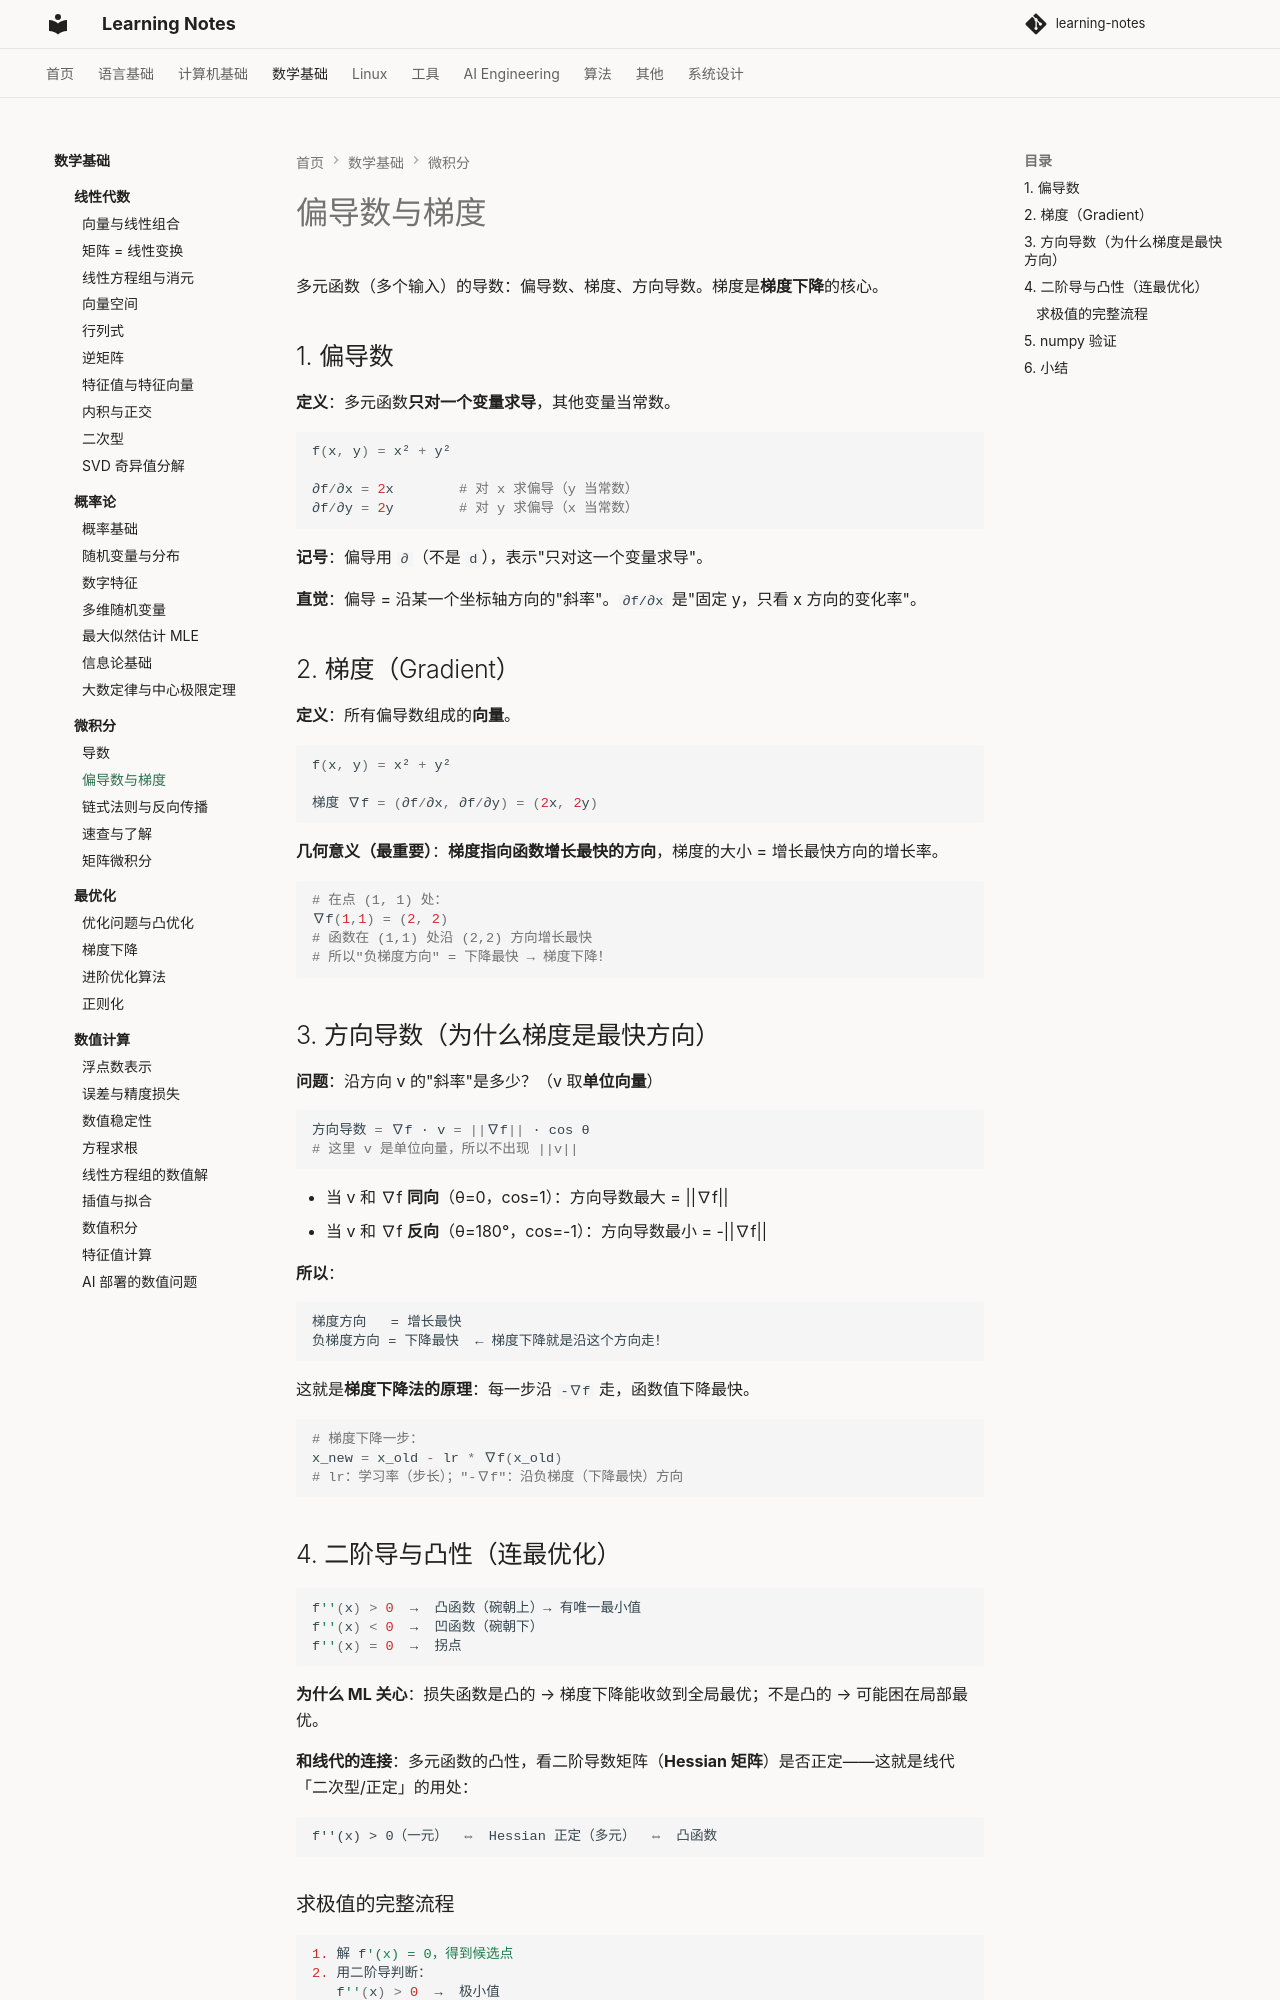

repository: handwan/learning-notes · page: 03-math/calculus/02-偏导数与梯度/index.html · generator: mkdocs

# 偏导数与梯度

多元函数（多个输入）的导数：偏导数、梯度、方向导数。梯度是**梯度下降**的核心。

## 1. 偏导数

**定义**：多元函数**只对一个变量求导**，其他变量当常数。

```python
f(x, y) = x² + y²

∂f/∂x = 2x        # 对 x 求偏导（y 当常数）
∂f/∂y = 2y        # 对 y 求偏导（x 当常数）
```

**记号**：偏导用 `∂`（不是 `d`），表示"只对这一个变量求导"。

**直觉**：偏导 = 沿某一个坐标轴方向的"斜率"。`∂f/∂x` 是"固定 y，只看 x 方向的变化率"。

## 2. 梯度（Gradient）

**定义**：所有偏导数组成的**向量**。

```python
f(x, y) = x² + y²

梯度 ∇f = (∂f/∂x, ∂f/∂y) = (2x, 2y)
```

**几何意义（最重要）**：**梯度指向函数增长最快的方向**，梯度的大小 = 增长最快方向的增长率。

```python
# 在点 (1, 1) 处：
∇f(1,1) = (2, 2)
# 函数在 (1,1) 处沿 (2,2) 方向增长最快
# 所以"负梯度方向" = 下降最快 → 梯度下降！
```

## 3. 方向导数（为什么梯度是最快方向）

**问题**：沿方向 v 的"斜率"是多少？（v 取**单位向量**）

```python
方向导数 = ∇f · v = ||∇f|| · cos θ
# 这里 v 是单位向量，所以不出现 ||v||
```

- 当 v 和 ∇f **同向**（θ=0，cos=1）：方向导数最大 = ||∇f||
- 当 v 和 ∇f **反向**（θ=180°，cos=-1）：方向导数最小 = -||∇f||

**所以**：
```
梯度方向   = 增长最快
负梯度方向 = 下降最快  ← 梯度下降就是沿这个方向走！
```

这就是**梯度下降法的原理**：每一步沿 `-∇f` 走，函数值下降最快。

```python
# 梯度下降一步：
x_new = x_old - lr * ∇f(x_old)
# lr：学习率（步长）；"-∇f"：沿负梯度（下降最快）方向
```

## 4. 二阶导与凸性（连最优化）

```python
f''(x) > 0  →  凸函数（碗朝上）→ 有唯一最小值
f''(x) < 0  →  凹函数（碗朝下）
f''(x) = 0  →  拐点
```

**为什么 ML 关心**：损失函数是凸的 → 梯度下降能收敛到全局最优；不是凸的 → 可能困在局部最优。

**和线代的连接**：多元函数的凸性，看二阶导数矩阵（**Hessian 矩阵**）是否正定——这就是线代「二次型/正定」的用处：

```
f''(x) > 0（一元）  ⇔  Hessian 正定（多元）  ⇔  凸函数
```
